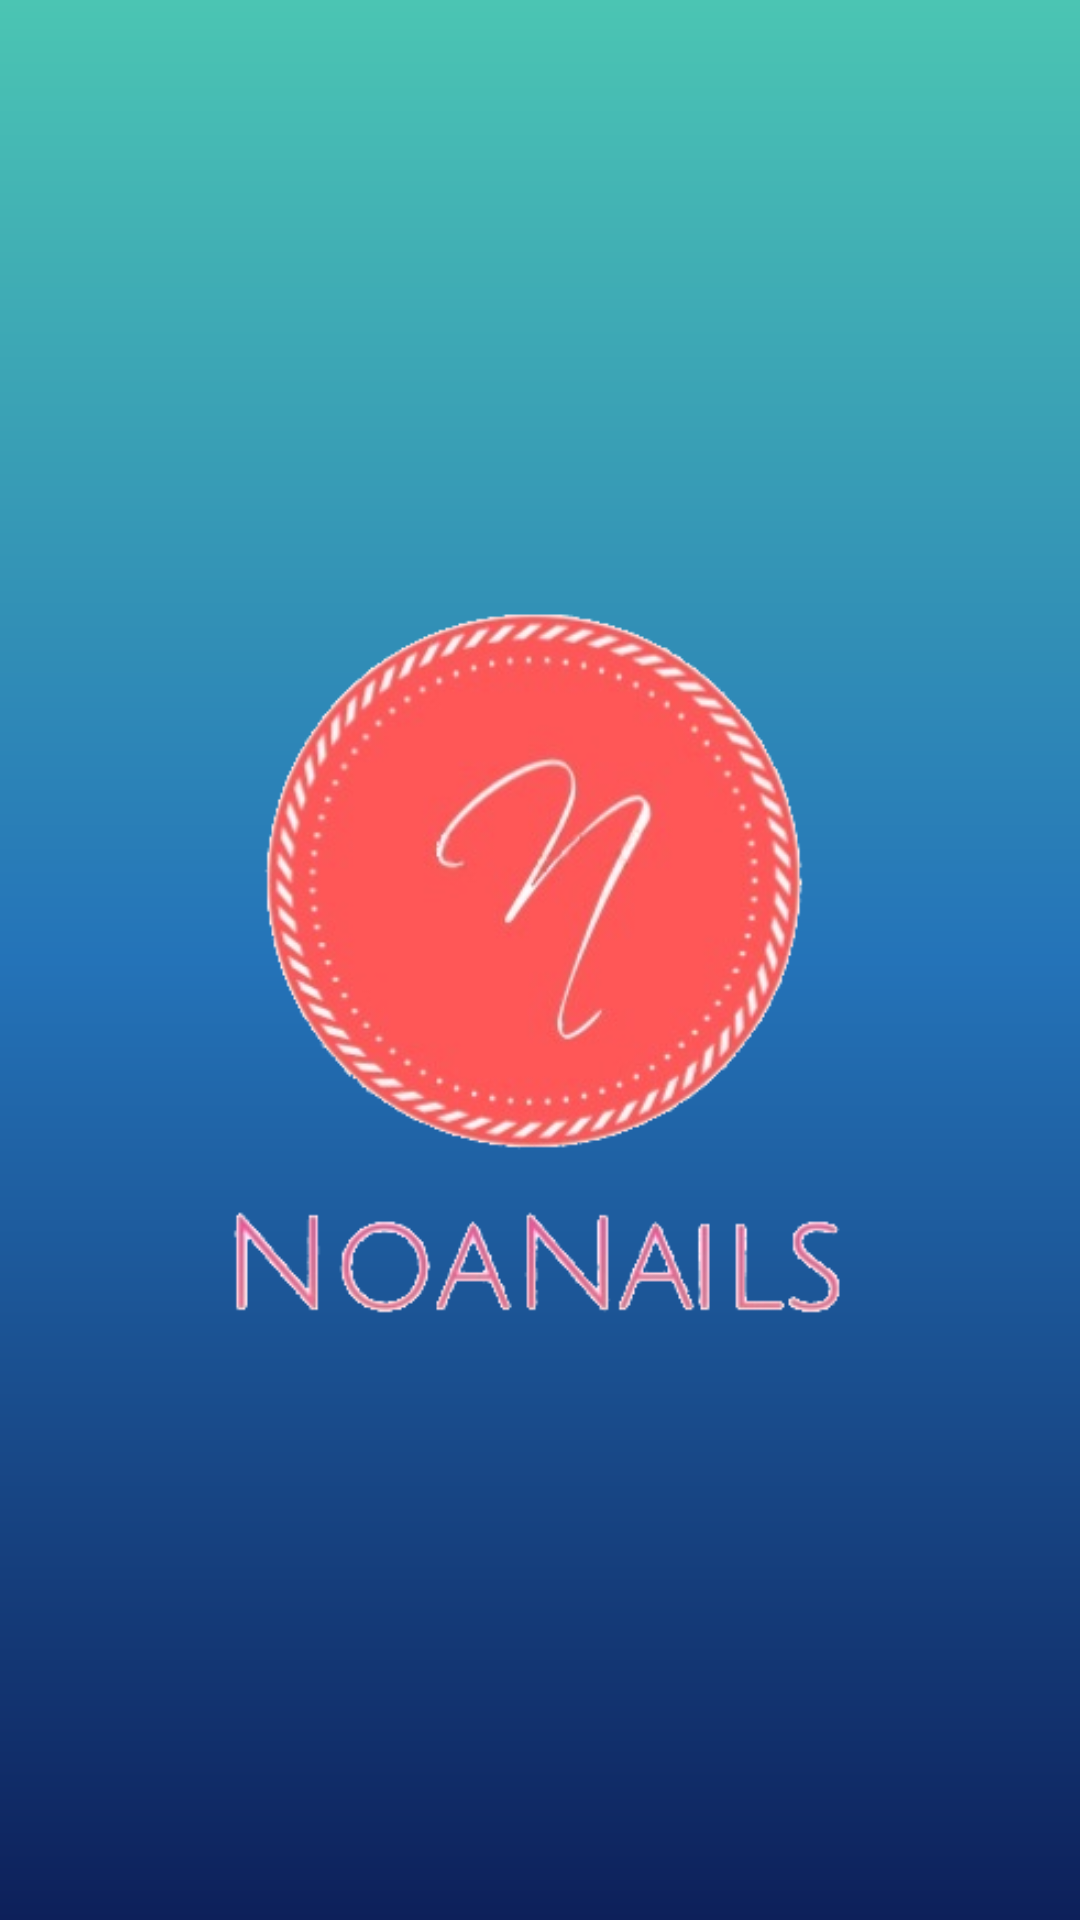

This screen was rendered from an Android layout file. Write that file and the resources it references.
<!-- AndroidManifest.xml: application theme Theme.TiendaAppAdmin -->
<!-- res/layout/activity_splash_screen.xml -->
<?xml version="1.0" encoding="utf-8"?>
<RelativeLayout xmlns:android="http://schemas.android.com/apk/res/android"
    xmlns:app="http://schemas.android.com/apk/res-auto"
    xmlns:tools="http://schemas.android.com/tools"
    android:layout_width="match_parent"
    android:layout_height="match_parent"
    android:gravity="center"
    android:background="@drawable/dg_color"
    tools:context=".Login">

    <ImageView
        android:id="@+id/imageView"
        android:layout_width="242dp"
        android:layout_height="256dp"
        android:contentDescription="@string/img1"
        app:srcCompat="@drawable/logo"
        tools:layout_editor_absoluteX="50dp"
        tools:layout_editor_absoluteY="195dp" />

</RelativeLayout>
<!-- resources referenced by this layout -->
<resources>
  <!-- drawable dg_color (drawable) -->
  <?xml version="1.0" encoding="utf-8"?>
  <shape xmlns:android="http://schemas.android.com/apk/res/android">
      <gradient
          android:angle="90"
          android:centerColor="#2473B8"
          android:endColor="#4BC5B3"
          android:startColor="#0D205A"
      />
  
  </shape>
  <!-- drawable logo: png bitmap (drawable, 89308 bytes) -->
  <string name="img1">Imagen principal</string>
  <style name="Theme.TiendaAppAdmin" parent="Theme.MaterialComponents.DayNight.DarkActionBar">
          
          <item name="colorPrimary">#02B5A3</item>
          <item name="colorPrimaryVariant">@color/purple_700</item>
          <item name="colorOnPrimary">@color/white</item>
          
          <item name="colorSecondary">@color/teal_200</item>
          <item name="colorSecondaryVariant">@color/teal_700</item>
          <item name="colorOnSecondary">@color/black</item>
          
          <item name="android:statusBarColor" tools:targetApi="l">?attr/colorPrimaryVariant</item>
          
      </style>
  <color name="purple_700">#FF3700B3</color>
  <color name="white">#FFFFFFFF</color>
  <color name="teal_200">#FF03DAC5</color>
  <color name="teal_700">#FF018786</color>
  <color name="black">#FF000000</color>
</resources>
